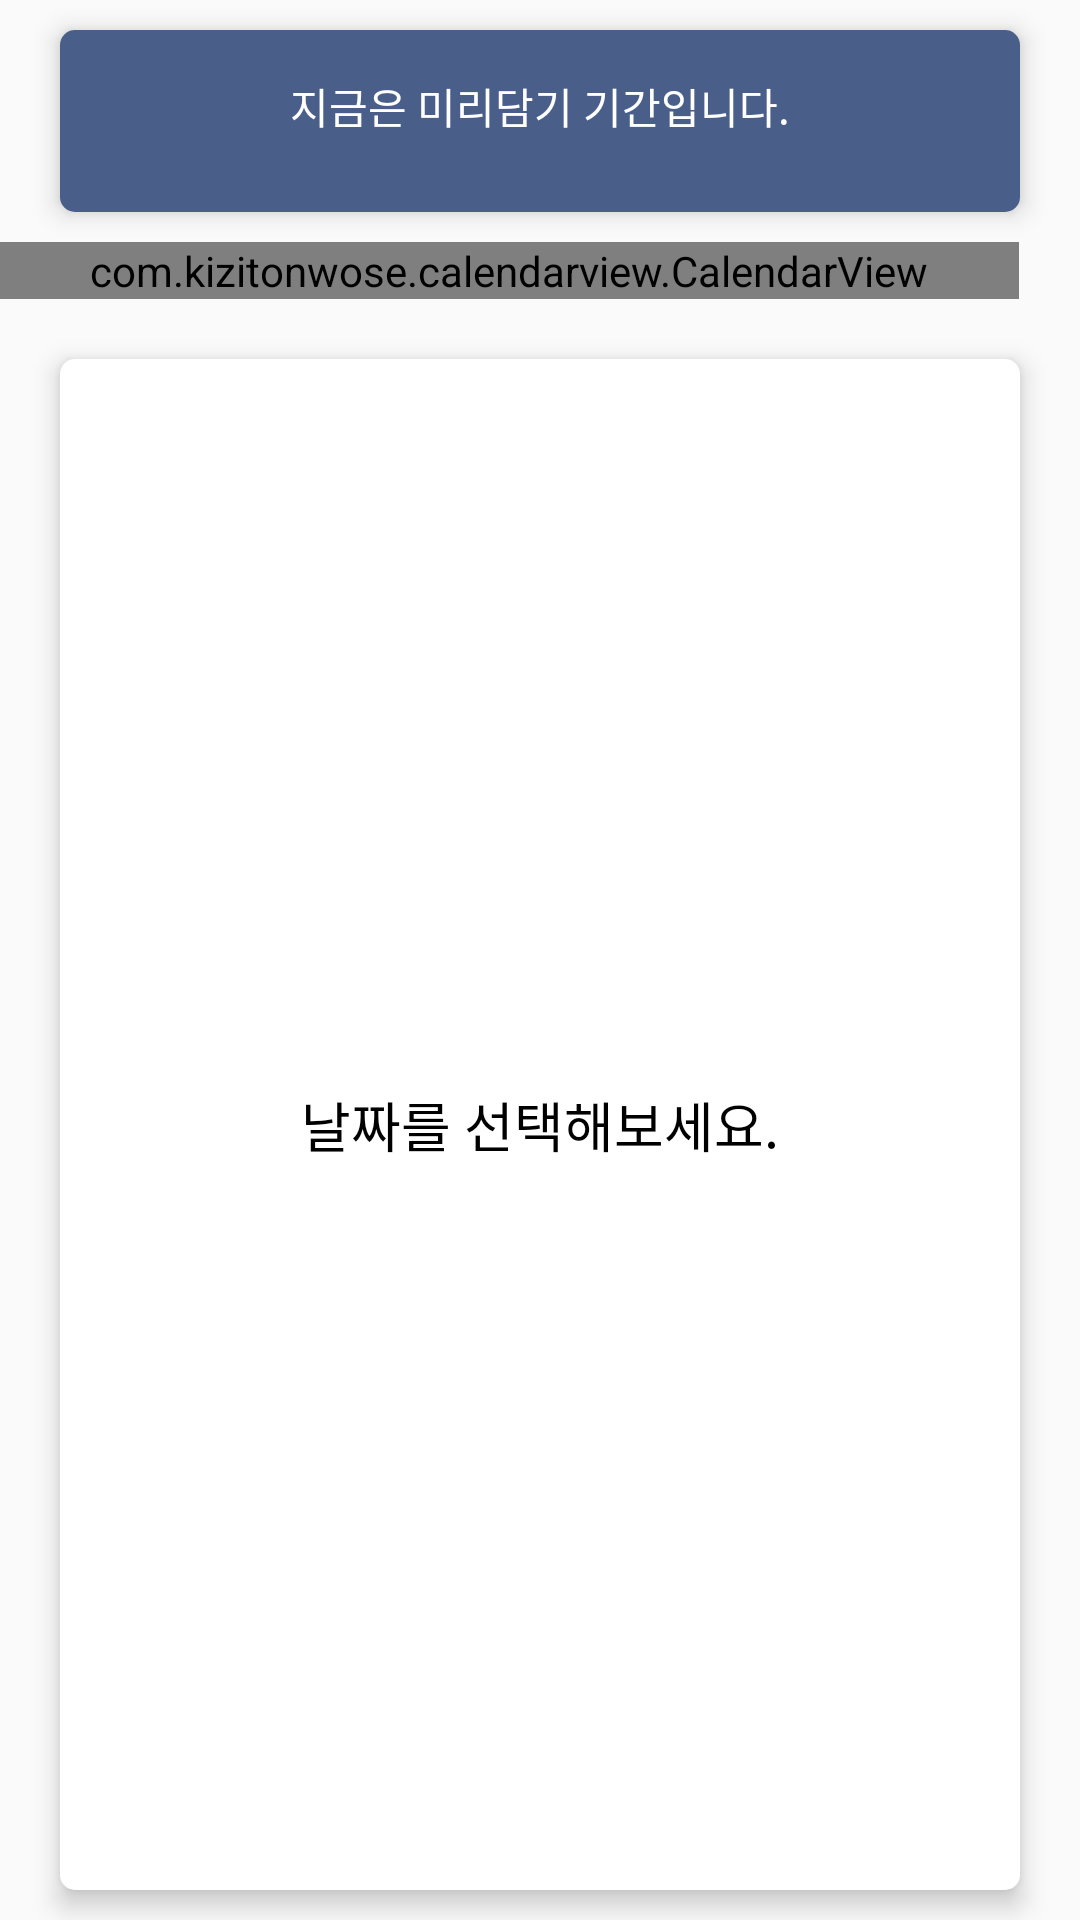

Here is an Android app screen rendered from its layout file. Give the layout XML and the strings, colors and styles it references.
<!-- AndroidManifest.xml: application theme AppTheme -->
<!-- res/layout/activity_calendar.xml -->
<?xml version="1.0" encoding="utf-8"?>
<LinearLayout xmlns:android="http://schemas.android.com/apk/res/android"
    xmlns:app="http://schemas.android.com/apk/res-auto"
    android:layout_width="match_parent"
    android:layout_height="match_parent"
    android:orientation="vertical">

    <LinearLayout
        style="@style/infoCardView"
        android:layout_width="match_parent"
        android:layout_height="wrap_content"
        android:layout_marginVertical="10dp"
        android:layout_marginHorizontal="20dp"
        android:backgroundTint="@color/purple_200">
        <include
            android:id="@+id/calendar_info"
            layout="@layout/calendar_info"/>
    </LinearLayout>

    <com.kizitonwose.calendarview.CalendarView
        android:id="@+id/calendarView"
        android:layout_width="wrap_content"
        android:layout_height="wrap_content"
        android:paddingHorizontal="30dp"
        app:cv_maxRowCount="6"
        android:layout_marginBottom="10dp"
        app:cv_dayViewResource="@layout/calendar_day_layout"
        app:cv_monthHeaderResource="@layout/month_header_layout" />

    <LinearLayout
        style="@style/infoCardView"
        android:id="@+id/calendar_schedule_info_view"
        android:layout_width="match_parent"
        android:layout_height="0dp"
        android:layout_weight="1"
        android:layout_marginVertical="10dp"
        android:layout_marginHorizontal="20dp"
        android:gravity="center"
        android:backgroundTint="@color/white">
        <TextView
            android:id="@+id/calendar_schedule_info"
            android:text="날짜를 선택해보세요."
            android:textSize="18dp"
            android:textColor="@color/black"
            android:layout_width="wrap_content"
            android:layout_height="wrap_content"/>
    </LinearLayout>


</LinearLayout>
<!-- res/layout/calendar_info.xml (included above) -->
<?xml version="1.0" encoding="utf-8"?>
<LinearLayout xmlns:android="http://schemas.android.com/apk/res/android"
    android:layout_width="wrap_content"
    android:layout_height="wrap_content"
    android:layout_gravity="center"
    android:orientation="vertical">

    <TextView
        android:id="@+id/info_current_season"
        android:text="지금은 미리담기 기간입니다."
        android:textColor="@color/white"
        android:layout_width="match_parent"
        android:layout_height="wrap_content"
        android:textSize="@dimen/calendar_title"
        android:layout_weight="1"
        android:gravity="center"
        android:layout_marginBottom="10dp"/>

    <LinearLayout
        android:layout_width="match_parent"
        android:layout_height="wrap_content"
        android:layout_marginVertical="0dp"
        android:layout_marginHorizontal="0dp"
        android:orientation="horizontal">
        <TextView
            android:id="@+id/pick_season"
            style="@style/calendarInfoCardViewContent"
            android:text="미리담기"
            android:textStyle="bold"/>
        <TextView
            android:id="@+id/pick_season_dates"
            style="@style/calendarInfoCardViewContent"
            android:text="2022.01.31 (월) - 02.04(금)"/>

    </LinearLayout>

    <LinearLayout
        android:layout_width="match_parent"
        android:layout_height="wrap_content"
        android:layout_marginVertical="0dp"
        android:layout_marginHorizontal="0dp"
        android:orientation="horizontal">
        <TextView
            android:id="@+id/apply_season"
            android:text="수강신청"
            style="@style/calendarInfoCardViewContent"
            android:textStyle="bold"/>
        <TextView
            android:id="@+id/apply_season_dates"
            android:text="2022.02.07 (월) - 02.24(목)"
            style="@style/calendarInfoCardViewContent"/>

    </LinearLayout>

    <LinearLayout
        android:layout_width="match_parent"
        android:layout_height="wrap_content"
        android:layout_marginVertical="0dp"
        android:layout_marginHorizontal="0dp"
        android:orientation="horizontal">
        <TextView
            android:id="@+id/opening_season"
            android:text="개강일자"
            style="@style/calendarInfoCardViewContent"
            android:textStyle="bold"/>
        <TextView
            android:id="@+id/opening_season_dates"
            android:text="2022.03.02 (수)"
            style="@style/calendarInfoCardViewContent"/>
    </LinearLayout>

    <LinearLayout
        android:layout_width="match_parent"
        android:layout_height="wrap_content"
        android:layout_marginVertical="0dp"
        android:layout_marginHorizontal="0dp"
        android:orientation="horizontal">
        <TextView
            android:id="@+id/change_season"
            android:text="변경일자"
            style="@style/calendarInfoCardViewContent"
            android:textStyle="bold"/>
        <TextView
            android:id="@+id/change_season_dates"
            android:text="2022.03.03 (목) - 2022.03.08 (금)"
            style="@style/calendarInfoCardViewContent"/>
    </LinearLayout>


</LinearLayout>
<!-- res/layout/calendar_day_layout.xml (included above) -->
<?xml version="1.0" encoding="utf-8"?>
<LinearLayout xmlns:android="http://schemas.android.com/apk/res/android"
    xmlns:tools="http://schemas.android.com/tools"
    android:layout_width="match_parent"
    android:layout_height="match_parent"
    android:id="@+id/dayView"
    android:orientation="vertical">
    <TextView
        android:id="@+id/calendarDayText"
        android:layout_width="match_parent"
        android:layout_height="0dp"
        android:gravity="center"
        android:layout_weight="2"
        android:textSize="14sp"
        tools:text="22" />
    <ImageView
        android:id="@+id/dayIcon"
        android:layout_width="match_parent"
        android:layout_height="0dp"
        android:layout_weight="1"
        android:visibility="invisible"
        android:src="@drawable/notice_circle_background" />

</LinearLayout>
<!-- res/layout/month_header_layout.xml (included above) -->
<?xml version="1.0" encoding="utf-8"?>
<LinearLayout xmlns:android="http://schemas.android.com/apk/res/android"
    xmlns:tools="http://schemas.android.com/tools"
    android:layout_width="match_parent"
    android:layout_height="match_parent"
    android:orientation="vertical">
    <TextView
        android:id="@+id/headerTextView"
        android:layout_width="match_parent"
        android:layout_height="wrap_content"
        android:textAlignment="center"
        android:textStyle="bold"
        android:textSize="20sp" />
    <LinearLayout
        android:layout_width="match_parent"
        android:layout_height="match_parent"
        android:orientation="horizontal">
        <TextView
            style="@style/calendarHeaderDays"
            android:text="일" />
        <TextView
            style="@style/calendarHeaderDays"
            android:text="월" />
        <TextView
            style="@style/calendarHeaderDays"
            android:text="화" />
        <TextView
            style="@style/calendarHeaderDays"
            android:text="수" />
        <TextView
            style="@style/calendarHeaderDays"
            android:text="목" />
        <TextView
            style="@style/calendarHeaderDays"
            android:text="금" />
        <TextView
            style="@style/calendarHeaderDays"
            android:text="토" />

    </LinearLayout>

</LinearLayout>
<!-- resources referenced by this layout -->
<resources>
  <color name="black">#FF000000</color>
  <color name="purple_200">#495f8a</color>
  <color name="white">#FFFFFFFF</color>
  <!-- drawable notice_circle_background (drawable) -->
  <?xml version="1.0" encoding="utf-8"?>
  <shape
      xmlns:android="http://schemas.android.com/apk/res/android"
      android:shape="oval">
  
      <solid android:color="#E13A20" />
      <size android:width="36dp" android:height="36dp" />
      <corners android:radius="5dp" />
  
  </shape>
  <style name="infoCardView">
          <item name="android:layout_width">match_parent</item>
          <item name="android:layout_height">0dp</item>
          <item name="android:padding">15dp</item>
          <item name="android:background">@drawable/rounded_shadow_layout</item>
          <item name="android:elevation">5dp</item>
          <item name="android:orientation">vertical</item>
      </style>
  <style name="AppTheme" parent="Theme.AppCompat.Light.DarkActionBar">
          
          <item name="colorPrimary">@color/purple_700</item>
          <item name="colorPrimaryDark">@color/purple_700</item>
          <item name="colorAccent">@color/teal_700</item>
      </style>
  <!-- drawable rounded_shadow_layout (drawable) -->
  <?xml version="1.0" encoding="utf-8"?>
  <shape xmlns:android="http://schemas.android.com/apk/res/android"
      android:shape="rectangle">
      <solid android:color="#FFFFFF" />
      <corners
          android:bottomRightRadius="5dp"
          android:bottomLeftRadius="5dp"
          android:topLeftRadius="5dp"
          android:topRightRadius="5dp" />
  </shape>
  <color name="purple_700">#0c2963</color>
  <color name="teal_700">#0f86cc</color>
</resources>
